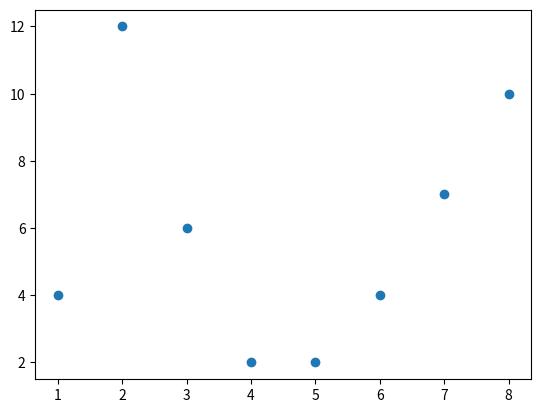

Generate this figure with matplotlib:
import matplotlib.pyplot as plt

x = [1, 2, 3, 4, 5, 6, 7, 8]
y = [4, 12, 6, 2, 2, 4, 7, 10]

plt.scatter(x, y)

plt.show()
